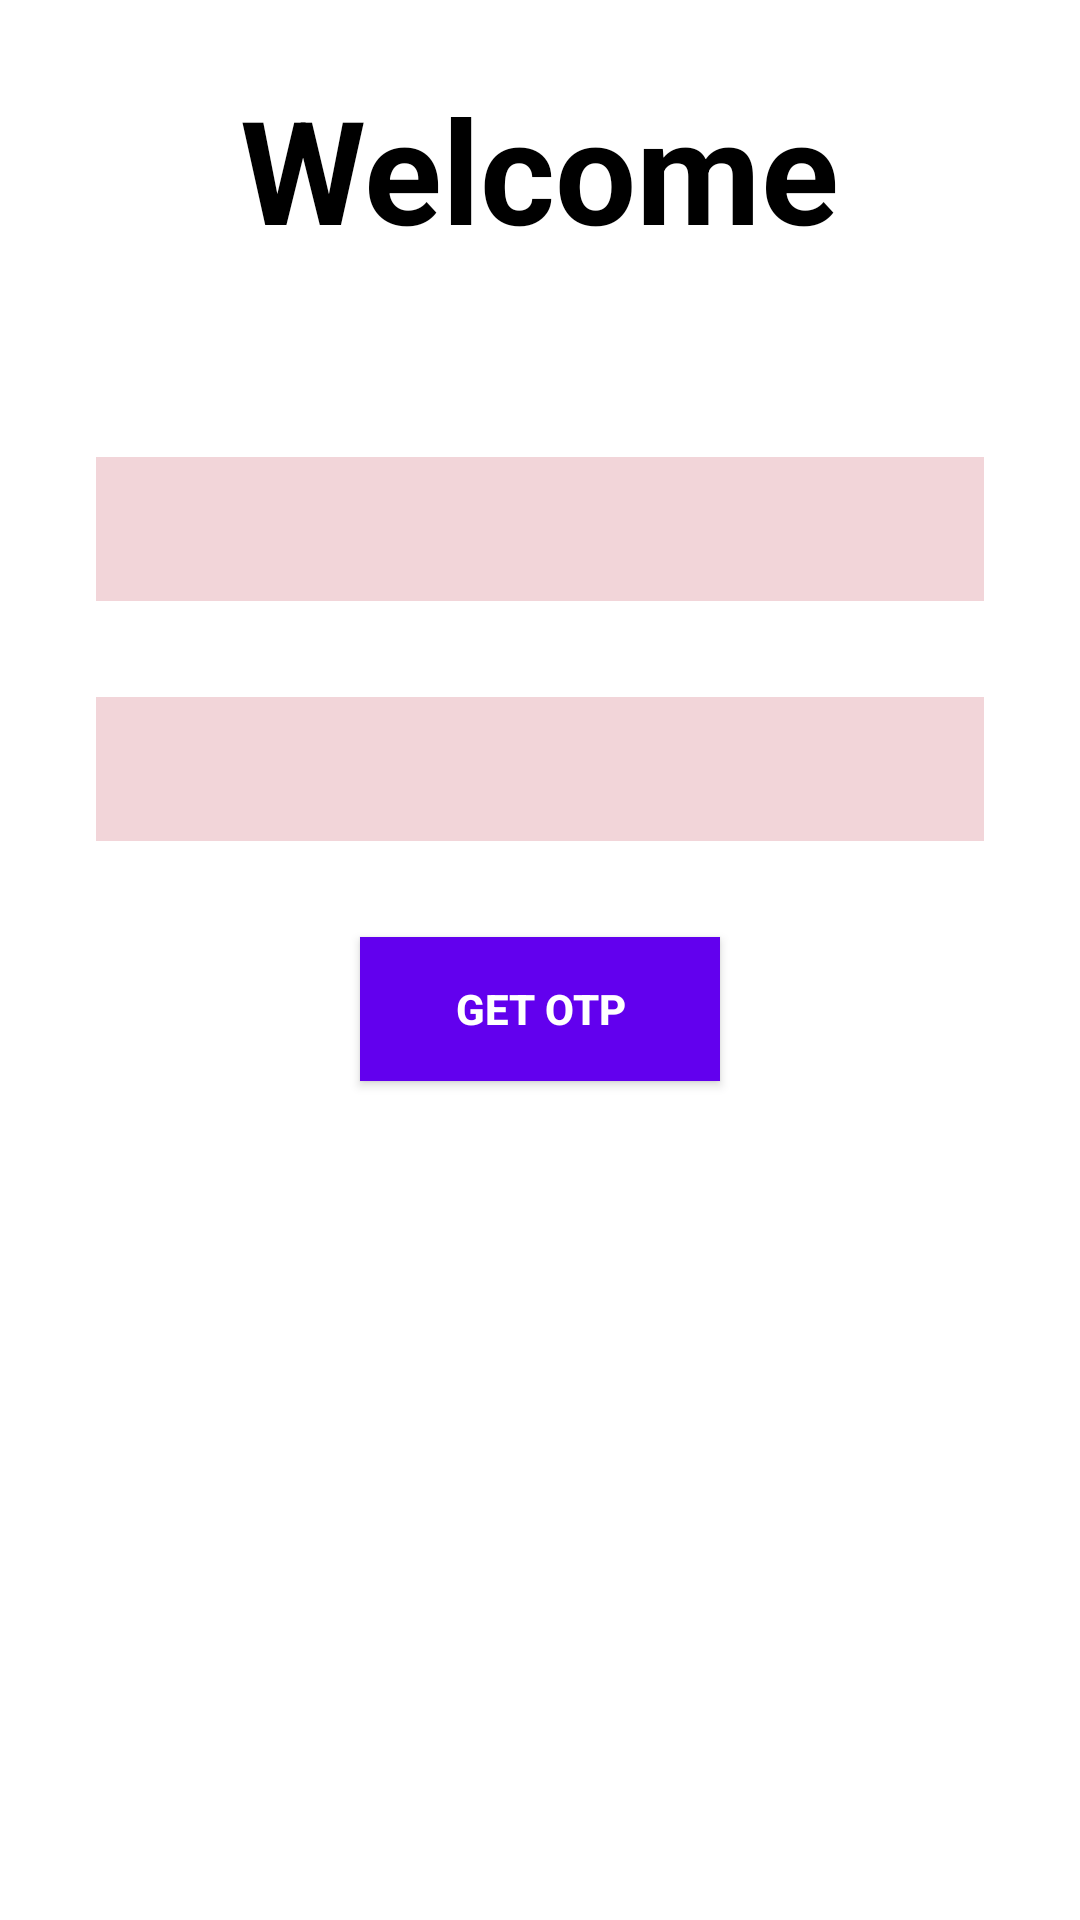

Write the Android layout XML for this screen, with the resource values it uses.
<!-- AndroidManifest.xml: application theme Theme.Sample -->
<!-- res/layout/activity_main.xml -->
<?xml version="1.0" encoding="utf-8"?>
<RelativeLayout xmlns:android="http://schemas.android.com/apk/res/android"
    xmlns:tools="http://schemas.android.com/tools"
    android:layout_width="match_parent"
    android:layout_height="match_parent"

    tools:context=".Activities.MainActivity">

    <LinearLayout
        android:layout_width="match_parent"
        android:layout_height="match_parent"
        android:orientation="vertical">

        <TextView
            android:id="@+id/textView"
            android:layout_width="wrap_content"
            android:layout_height="wrap_content"
            android:layout_gravity="center_horizontal"
            android:layout_marginTop="24dp"
            android:layout_marginBottom="32dp"
            android:text="@string/welcome"
            android:textAlignment="center"
            android:textColor="#000"
            android:textSize="48sp"
            android:textStyle="bold" />


        <Spinner
            android:id="@+id/department"
            android:layout_width="match_parent"
            android:layout_height="48dp"
            android:layout_marginHorizontal="32dp"
            android:layout_marginTop="32dp"
            android:background="#F2D5D9"
            android:gravity="center"

            android:textColor="#000"
            android:textColorHint="@android:color/darker_gray"
            android:textSize="16sp"
            android:textStyle="bold" />


        <Spinner
            android:id="@+id/name"
            android:layout_width="match_parent"
            android:layout_height="48dp"
            android:layout_marginHorizontal="32dp"
            android:layout_marginTop="32dp"
            android:background="#F2D5D9"
            android:gravity="center"
            android:hint="@string/select_your_name"
            android:padding="10dp"
            android:textColor="#000"
            android:textColorHint="#F5F2F2"
            android:textSize="16sp"
            android:textStyle="bold" />

        <androidx.constraintlayout.utils.widget.MotionButton
            android:id="@+id/verify"
            android:layout_width="120dp"
            android:layout_height="wrap_content"
            android:layout_gravity="center_horizontal"
            android:layout_marginTop="32dp"
            android:background="@color/purple_500"
            android:text="Get OTP"
            android:textColor="#fff"
            android:textStyle="bold" />


        <LinearLayout
            android:id="@+id/checklayout"
            android:layout_width="match_parent"
            android:layout_height="wrap_content"
            android:layout_marginTop="32dp"
            android:orientation="vertical"
            android:visibility="gone">

            <EditText
                android:id="@+id/OTP"
                android:layout_width="200dp"
                android:layout_height="48dp"
                android:layout_margin="18dp"
                android:layout_marginTop="32dp"
                android:inputType="number"
                android:text="Enter OTP" />

            <androidx.constraintlayout.utils.widget.MotionButton
                android:id="@+id/submit"
                android:layout_width="120dp"
                android:layout_height="wrap_content"
                android:layout_gravity="center_horizontal"
                android:layout_marginTop="32dp"
                android:background="@color/purple_500"
                android:text="Submit"
                android:textColor="#fff"
                android:textStyle="bold" />
        </LinearLayout>
    </LinearLayout>

    <ProgressBar
        android:layout_width="wrap_content"
        android:layout_height="wrap_content"
        android:id="@+id/progress"
        android:visibility="gone"
        android:layout_centerInParent="true"
        android:layout_gravity="center" />
</RelativeLayout>
<!-- resources referenced by this layout -->
<resources>
  <string name="select_your_name">Select Your Name</string>
  <string name="welcome">Welcome</string>
  <style name="Theme.Sample" parent="Theme.MaterialComponents.DayNight.NoActionBar">
          
          <item name="colorPrimary">@color/white</item>
          <item name="colorPrimaryVariant">@color/purple_700</item>
          <item name="colorOnPrimary">@color/white</item>
          
          <item name="colorSecondary">@color/teal_200</item>
          <item name="colorSecondaryVariant">@color/teal_700</item>
          <item name="colorOnSecondary">@color/black</item>
          
          <item name="android:statusBarColor">#F1B74E</item>
          
  
      </style>
  <!-- not gathered from this repository: default colours our renderer supplied (Android Studio template values) -->
  <color name="purple_500">#FF6200EE</color>
  <color name="purple_700">#FF3700B3</color>
  <color name="teal_200">#FF03DAC5</color>
  <color name="teal_700">#FF018786</color>
  <color name="black">#FF000000</color>
  <color name="white">#FFFFFFFF</color>
</resources>
